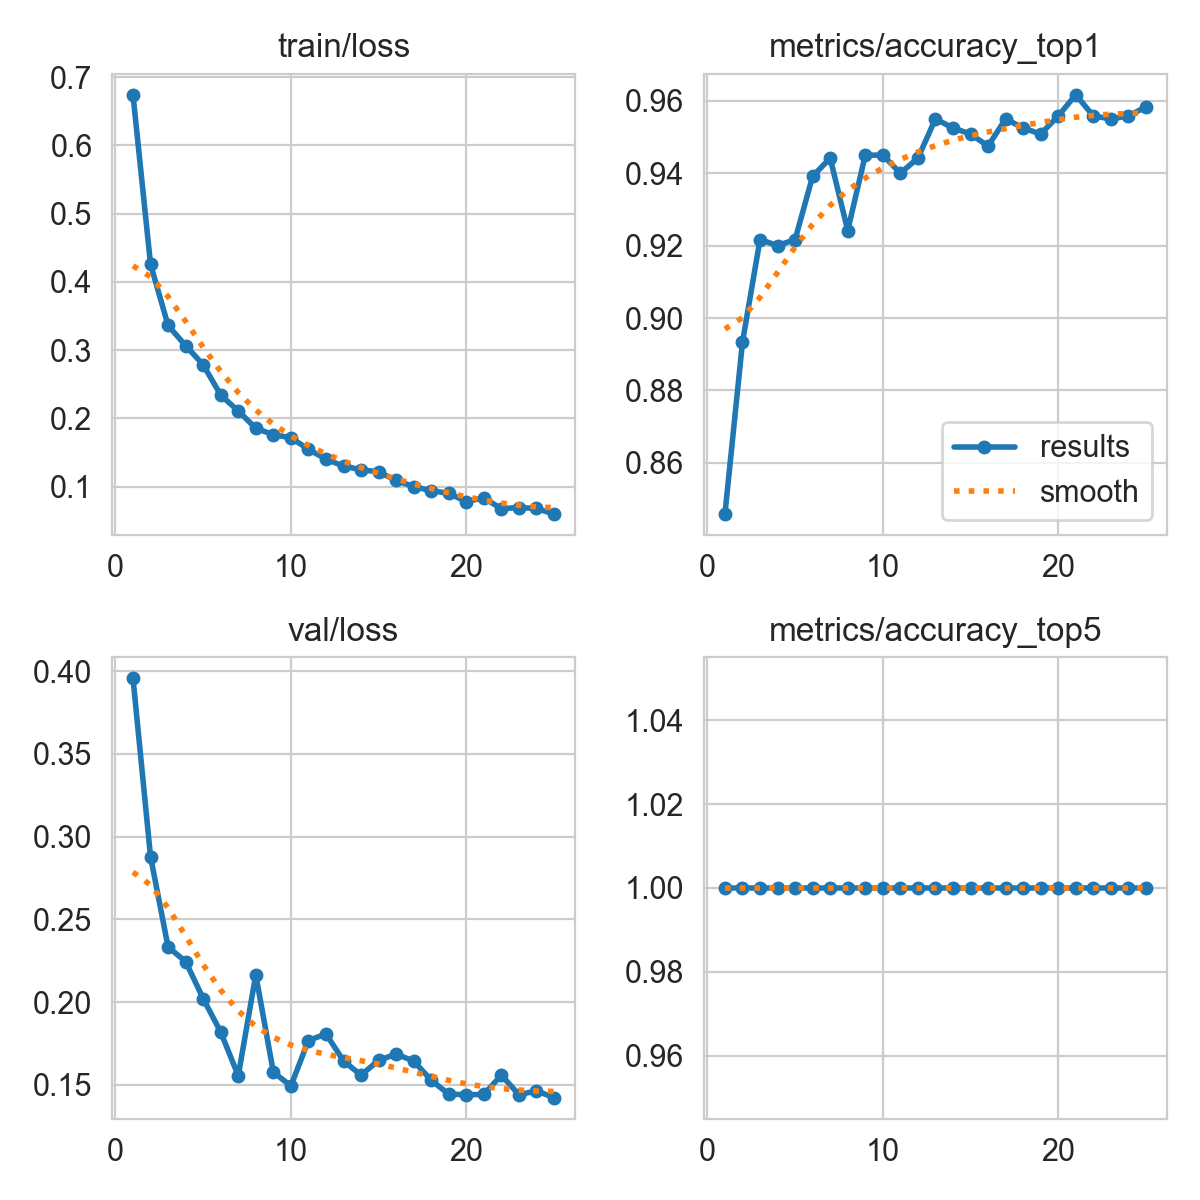

The table this chart was drawn from, first rows:
epoch, time, train/loss, metrics/accuracy_top1, metrics/accuracy_top5, val/loss, lr/pg0, lr/pg1, lr/pg2
1, 533.9, 0.6742, 0.8458, 1, 0.3957, 0.0003324, 0.0003324, 0.06709
2, 923, 0.4258, 0.8933, 1, 0.2879, 0.0006394, 0.0006394, 0.03407
3, 1197, 0.3361, 0.9217, 1, 0.2333, 0.0009199, 0.0009199, 0.001015
4, 1486, 0.3065, 0.92, 1, 0.2245, 0.0008812, 0.0008812, 0.0008812
5, 1775, 0.2786, 0.9217, 1, 0.2021, 0.0008416, 0.0008416, 0.0008416
6, 2076, 0.2341, 0.9392, 1, 0.1819, 0.000802, 0.000802, 0.000802
7, 2359, 0.2108, 0.9442, 1, 0.1555, 0.0007624, 0.0007624, 0.0007624
8, 2645, 0.1855, 0.9242, 1, 0.2165, 0.0007228, 0.0007228, 0.0007228
9, 2942, 0.176, 0.945, 1, 0.1576, 0.0006832, 0.0006832, 0.0006832
10, 3230, 0.1716, 0.945, 1, 0.1494, 0.0006436, 0.0006436, 0.0006436
11, 3664, 0.1547, 0.94, 1, 0.1767, 0.000604, 0.000604, 0.000604
12, 4200, 0.1401, 0.9442, 1, 0.1808, 0.0005644, 0.0005644, 0.0005644
13, 5259, 0.13, 0.955, 1, 0.1645, 0.0005248, 0.0005248, 0.0005248
14, 5871, 0.1247, 0.9525, 1, 0.1558, 0.0004852, 0.0004852, 0.0004852
15, 9519, 0.1216, 0.9508, 1, 0.1648, 0.0004456, 0.0004456, 0.0004456
16, 10101, 0.1091, 0.9475, 1, 0.1685, 0.000406, 0.000406, 0.000406
17, 10625, 0.09985, 0.955, 1, 0.1644, 0.0003664, 0.0003664, 0.0003664
18, 11159, 0.09412, 0.9525, 1, 0.1527, 0.0003268, 0.0003268, 0.0003268
19, 11840, 0.09, 0.9508, 1, 0.1444, 0.0002872, 0.0002872, 0.0002872
20, 12412, 0.07809, 0.9558, 1, 0.144, 0.0002476, 0.0002476, 0.0002476
21, 12954, 0.08342, 0.9617, 1, 0.1442, 0.000208, 0.000208, 0.000208
22, 13439, 0.06759, 0.9558, 1, 0.1558, 0.0001684, 0.0001684, 0.0001684
23, 14070, 0.06927, 0.955, 1, 0.144, 0.0001288, 0.0001288, 0.0001288
24, 14708, 0.06795, 0.9558, 1, 0.1463, 8.92e-05, 8.92e-05, 8.92e-05
25, 15282, 0.05968, 0.9583, 1, 0.1423, 4.96e-05, 4.96e-05, 4.96e-05
